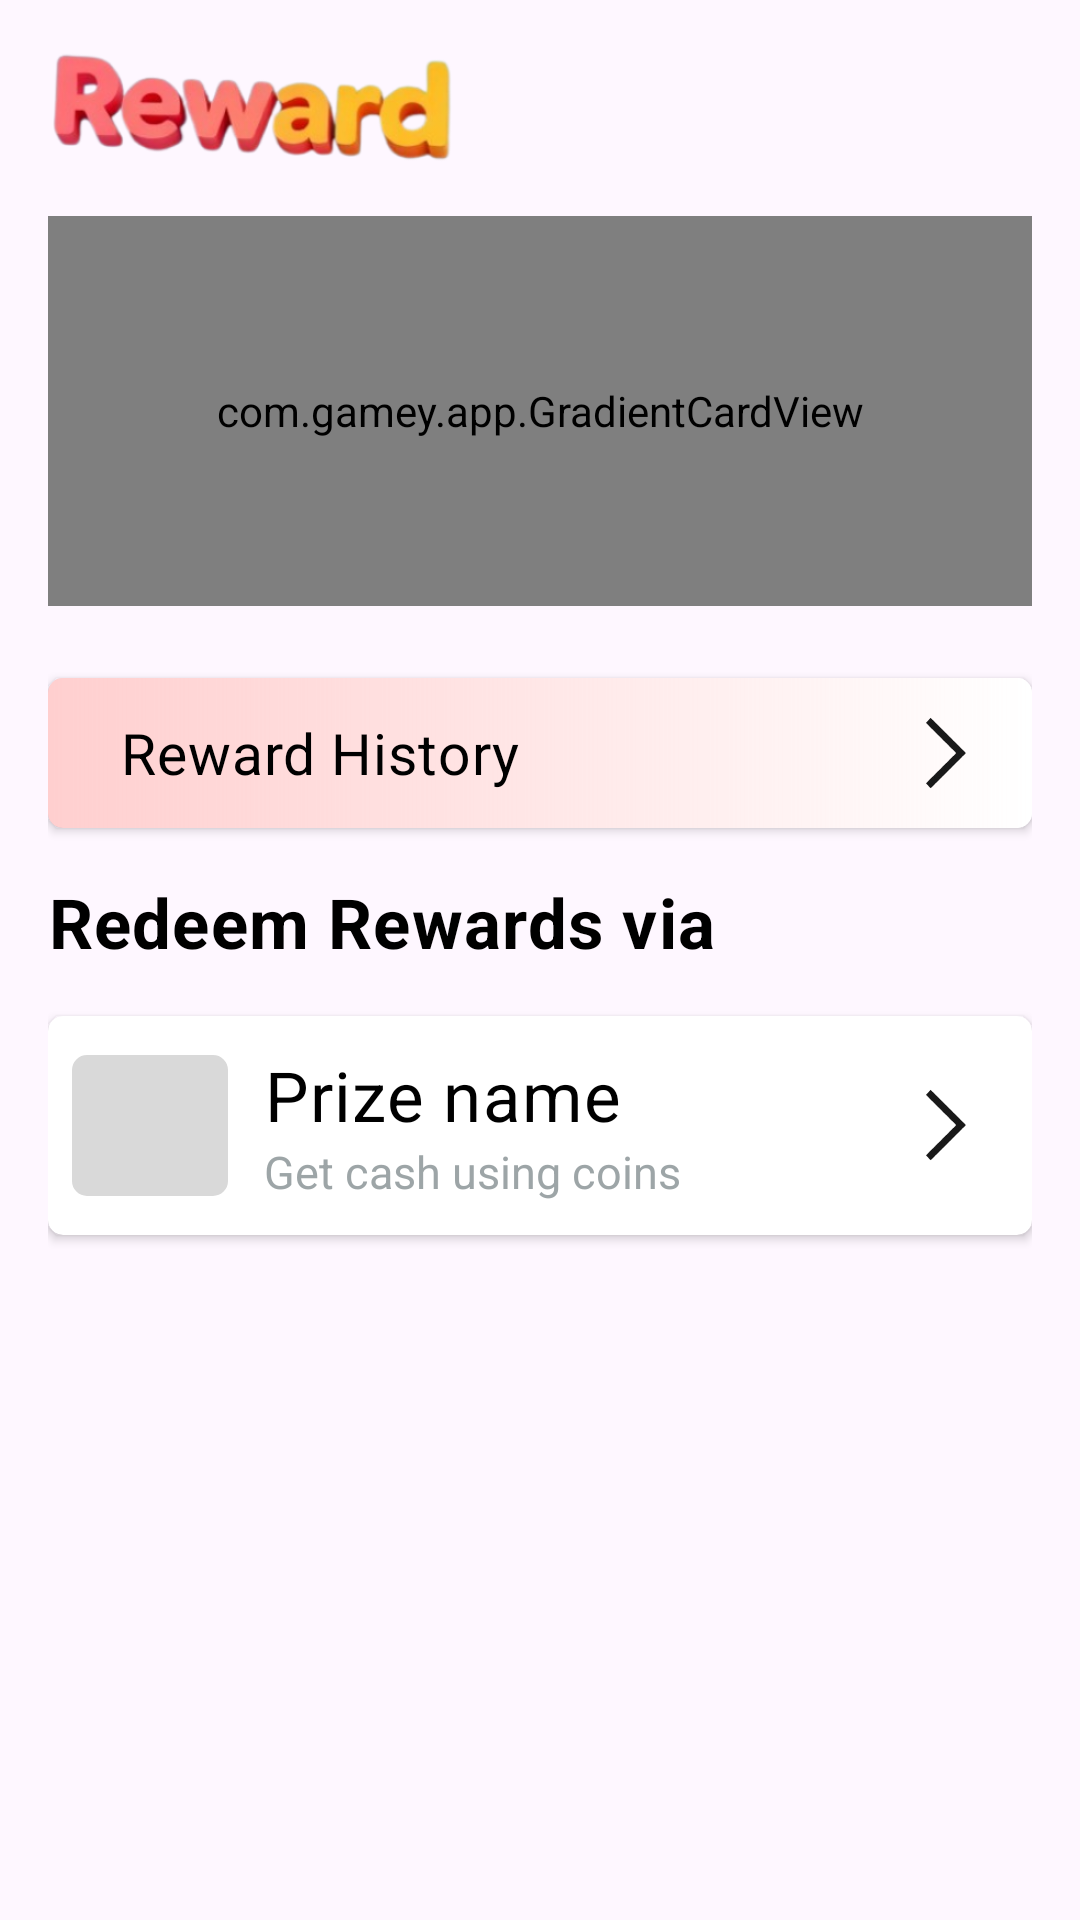

Layout XML and referenced resources for this Android screen:
<!-- AndroidManifest.xml: application theme Theme.MyApplication -->
<!-- res/layout/content_tab_reward.xml -->
<?xml version="1.0" encoding="utf-8"?>
<LinearLayout xmlns:android="http://schemas.android.com/apk/res/android"
    xmlns:app="http://schemas.android.com/apk/res-auto"
    android:id="@+id/main"
    android:layout_width="match_parent"
    android:layout_height="match_parent"
    android:paddingStart="16dp"
    android:paddingEnd="16dp"
    android:orientation="vertical">

    <ImageView
        android:layout_width="wrap_content"
        android:layout_height="40dp"
        android:layout_marginTop="16dp"
        android:adjustViewBounds="true"
        android:src="@drawable/ic_reward" />

    <com.gamey.app.GradientCardView
        android:layout_width="match_parent"
        android:layout_height="130dp"
        android:layout_marginTop="16dp"
        app:startColor="@color/white"
        app:solidColor="@color/yellow_gradient_start"
        app:endColor="@color/yellow_gradient_start"
        app:gradientOrientation="horizontal"
        app:cornerRadius="10dp"
        app:strokeColor="@color/stroke_yellow"
        app:strokeWidth="1dp">

        <LinearLayout
            android:layout_width="match_parent"
            android:layout_height="match_parent"
            android:gravity="center_vertical"
            android:orientation="horizontal"
            android:padding="16dp">

            
            <LinearLayout
                android:layout_width="0dp"
                android:layout_height="wrap_content"
                android:layout_weight="1"
                android:gravity="start"
                android:orientation="vertical">

                <LinearLayout
                    android:layout_width="wrap_content"
                    android:layout_height="wrap_content"
                    android:layout_marginStart="8dp"
                    android:gravity="center_horizontal"
                    android:orientation="vertical">

                    <TextView
                        android:layout_width="wrap_content"
                        android:layout_height="wrap_content"
                        android:text="100"
                        android:textSize="32sp"
                        android:textColor="#FFD700" />

                    
                    <LinearLayout
                        android:layout_width="wrap_content"
                        android:layout_height="wrap_content"
                        android:layout_marginTop="0dp"
                        android:gravity="center_vertical"
                        android:orientation="horizontal">

                        <TextView
                            android:layout_width="wrap_content"
                            android:layout_height="wrap_content"
                            android:text="Coins"
                            android:textColor="@color/black"
                            android:textSize="32sp" />
                    </LinearLayout>

                </LinearLayout>

            </LinearLayout>

            
            <ImageView
                android:layout_width="wrap_content"
                android:layout_height="137dp"
                android:layout_marginStart="16dp"
                android:adjustViewBounds="true"
                android:src="@drawable/ic_coins" />

        </LinearLayout>
    </com.gamey.app.GradientCardView>

        <androidx.cardview.widget.CardView
            android:layout_width="match_parent"
            android:layout_height="50dp"
            android:layout_marginTop="24dp"
            android:layout_marginBottom="16dp"
            android:foreground="?attr/selectableItemBackground"
            app:cardCornerRadius="5dp"
            app:elevation="0dp">

            <LinearLayout
                android:id="@+id/rewardHistory"
                android:layout_width="match_parent"
                android:layout_height="match_parent"
                android:background="@drawable/red_gradient_bg_horiz"
                android:orientation="horizontal"
                android:gravity="center_vertical">

                <LinearLayout
                    android:layout_width="match_parent"
                    android:layout_height="wrap_content"
                    android:orientation="horizontal">









                    <LinearLayout
                        android:layout_width="match_parent"
                        android:layout_height="wrap_content"
                        android:layout_weight="1"
                        android:gravity="center"
                        android:orientation="vertical">

                        <androidx.appcompat.widget.AppCompatTextView
                            android:id="@+id/nameLabel"
                            android:layout_height="wrap_content"
                            android:layout_width="match_parent"
                            android:layout_marginStart="16dp"
                            android:text="Reward History"
                            android:textSize="19sp"
                            android:textColor="@color/black"
                            android:textAppearance="?attr/textAppearanceBody2"/>

                    </LinearLayout>

                    <androidx.appcompat.widget.AppCompatImageView
                        android:layout_width="26dp"
                        android:layout_height="26dp"
                        android:layout_marginEnd="16dp"
                        android:layout_weight="0"
                        android:src="@drawable/arrow_end"/>

                </LinearLayout>
            </LinearLayout>

        </androidx.cardview.widget.CardView>

    <androidx.appcompat.widget.AppCompatTextView
        android:layout_height="wrap_content"
        android:layout_width="match_parent"
        android:text="Redeem Rewards via"
        android:textSize="23sp"
        android:textStyle="bold"
        android:textColor="@color/black"
        android:textAppearance="?attr/textAppearanceBody2"/>

    <androidx.cardview.widget.CardView
        android:layout_width="match_parent"
        android:layout_height="73dp"
        android:layout_marginTop="16dp"
        android:foreground="?attr/selectableItemBackground"
        app:cardCornerRadius="5dp"
        app:elevation="0dp">

        <LinearLayout
            android:layout_width="match_parent"
            android:layout_height="match_parent"
            android:orientation="horizontal"
            android:gravity="center_vertical">

            <LinearLayout
                android:layout_width="match_parent"
                android:layout_height="wrap_content"
                android:gravity="center_vertical"
                android:orientation="horizontal">

                <com.google.android.material.imageview.ShapeableImageView
                    android:layout_width="52dp"
                    android:layout_height="47dp"
                    android:layout_marginStart="8dp"
                    android:background="#D9D9D9"
                    app:shapeAppearanceOverlay="@style/RoundedCornerShape5dp" />


                <LinearLayout
                    android:layout_width="match_parent"
                    android:layout_height="wrap_content"
                    android:layout_weight="1"
                    android:gravity="center"
                    android:orientation="vertical">

                    <androidx.appcompat.widget.AppCompatTextView
                        android:layout_height="wrap_content"
                        android:layout_width="match_parent"
                        android:layout_marginStart="8dp"
                        android:text="Prize name"
                        android:textSize="23sp"
                        android:textColor="@color/black"
                        android:textAppearance="?attr/textAppearanceBody2"/>

                    <androidx.appcompat.widget.AppCompatTextView
                        android:layout_height="wrap_content"
                        android:layout_width="match_parent"
                        android:layout_marginStart="8dp"
                        android:text="Get cash using coins"
                        android:textSize="15sp"
                        android:textColor="@color/text_grey_1"/>

                </LinearLayout>

                <androidx.appcompat.widget.AppCompatImageView
                    android:layout_width="26dp"
                    android:layout_height="26dp"
                    android:layout_marginEnd="16dp"
                    android:layout_weight="0"
                    android:src="@drawable/arrow_end"/>

            </LinearLayout>
        </LinearLayout>

    </androidx.cardview.widget.CardView>

</LinearLayout>
<!-- resources referenced by this layout -->
<resources>
  <color name="black">#FF000000</color>
  <color name="stroke_yellow">#FFD700</color>
  <color name="text_grey_1">#C4808A8D</color>
  <color name="white">#FFFFFFFF</color>
  <color name="yellow_gradient_start">#66FFD700</color>
  <!-- drawable arrow_end: png bitmap (drawable, 10949 bytes) -->
  <!-- drawable ic_coins: png bitmap (drawable, 120164 bytes) -->
  <!-- drawable ic_reward: png bitmap (drawable, 57427 bytes) -->
  <!-- drawable red_gradient_bg_horiz (drawable) -->
  <?xml version="1.0" encoding="utf-8"?>
  <layer-list xmlns:android="http://schemas.android.com/apk/res/android">
      <item>
          <shape android:shape="rectangle">
              <gradient
                  android:angle="0"
                  android:startColor="#30FF0000"
                  android:endColor="#FFFFFF"
                  android:type="linear"/>
          </shape>
      </item>
  </layer-list>
  <style name="RoundedCornerShape5dp">
              <item name="cornerFamily">rounded</item>
              <item name="cornerSize">5dp</item>
          </style>
  <style name="Theme.MyApplication" parent="Theme.Material3.Light.NoActionBar">
          
          <item name="colorPrimary">@color/purple_500</item>
          <item name="colorPrimaryVariant">@color/purple_700</item>
          <item name="colorOnPrimary">@color/white</item>
          
          <item name="colorSecondary">@color/teal_200</item>
          <item name="colorSecondaryVariant">@color/teal_700</item>
          <item name="colorOnSecondary">@color/black</item>
          
          <item name="android:statusBarColor">?attr/colorPrimaryVariant</item>
          
      </style>
  <color name="purple_500">#FF6200EE</color>
  <color name="purple_700">#FF3700B3</color>
  <color name="teal_200">#FF03DAC5</color>
  <color name="teal_700">#FF018786</color>
</resources>
